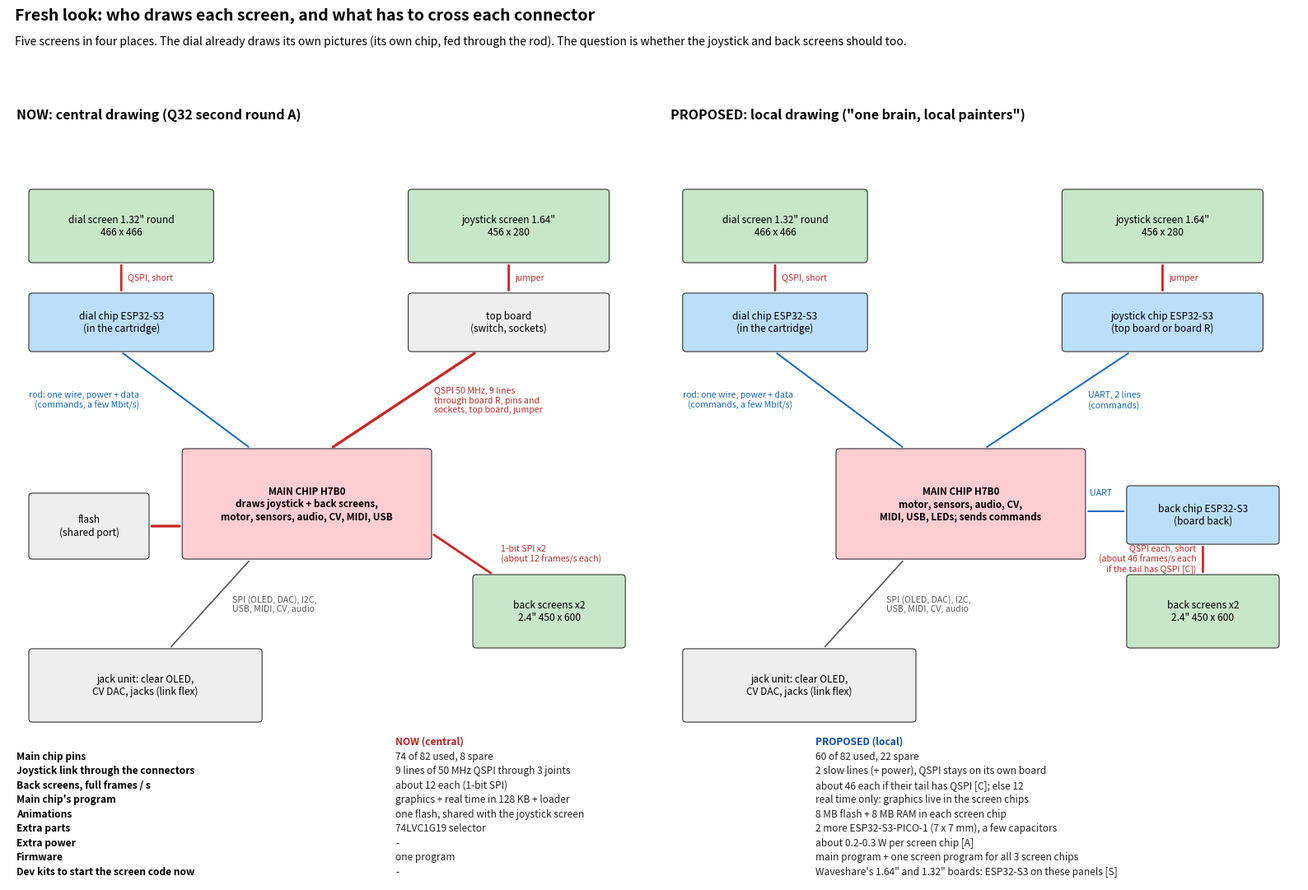

Source code (Python):
"""Main-board pass, fresh look (7 Nov 2026, Ed: "are we adding a band-aid? zoom out"). Who draws each screen, and what crosses
each connector. Left: central drawing (the main chip draws the joystick and back screens; Q32 second round A). Right: local
drawing (each screen place has its own small graphics chip that draws from its own memory; the main chip sends short commands,
the way the dial already works through the rod). Numbers from docs/main-board-signals-2026-11-07.md and the pin-map solver.
  python3 tools/studies/architecture_fresh_look.py docs/img/architecture-fresh-look.png"""
import sys
import matplotlib
matplotlib.use("Agg")
import matplotlib.pyplot as plt
from matplotlib.patches import FancyBboxPatch

fig = plt.figure(figsize=(16, 11), dpi=125)
ax = fig.add_axes([0.01, 0.01, 0.98, 0.9]); ax.axis("off"); ax.set_xlim(0, 160); ax.set_ylim(0, 110)
fig.text(0.015, 0.975, "Fresh look: who draws each screen, and what has to cross each connector", fontsize=14, weight="bold", va="top")
fig.text(0.015, 0.945, "Five screens in four places. The dial already draws its own pictures (its own chip, fed through the rod). "
         "The question is whether the joystick and back screens should too.", fontsize=10, va="top")

C_MAIN, C_NODE, C_SCR, C_JACK = "#ffcdd2", "#bbdefb", "#c8e6c9", "#eeeeee"


def box(x, y, w, h, text, fc, fs=8.6, bold=False):
    ax.add_patch(FancyBboxPatch((x, y), w, h, boxstyle="round,pad=0.45", fc=fc, ec="#333", lw=0.8))
    ax.text(x + w / 2, y + h / 2, text, ha="center", va="center", fontsize=fs, weight="bold" if bold else None)


def link(p0, p1, text, col, lw, side=1, dx=0.0):
    ax.annotate("", p1, p0, arrowprops=dict(arrowstyle="-", lw=lw, color=col))
    mx, my = (p0[0] + p1[0]) / 2 + dx, (p0[1] + p1[1]) / 2
    ax.text(mx + 0.8 * side, my, text, fontsize=7.6, color=col, ha="left" if side > 0 else "right", va="center")


FAST, THIN = "#c62828", "#1565c0"
for x0, title, central in ((0, "NOW: central drawing (Q32 second round A)", True),
                           (81, "PROPOSED: local drawing (\"one brain, local painters\")", False)):
    ax.text(x0 + 1, 103, title, fontsize=11.5, weight="bold")
    # places
    box(x0 + 3, 84, 22, 9, "dial screen 1.32\" round\n466 x 466", C_SCR)
    box(x0 + 3, 72, 22, 7, "dial chip ESP32-S3\n(in the cartridge)", C_NODE)
    box(x0 + 50, 84, 24, 9, "joystick screen 1.64\"\n456 x 280", C_SCR)
    if central:
        box(x0 + 50, 72, 24, 7, "top board\n(switch, sockets)", C_JACK)
    else:
        box(x0 + 50, 72, 24, 7, "joystick chip ESP32-S3\n(top board or board R)", C_NODE)
    box(x0 + 22, 44, 30, 14, "MAIN CHIP H7B0\n" + ("draws joystick + back screens,\nmotor, sensors, audio, CV, MIDI, USB"
                                                    if central else "motor, sensors, audio, CV,\nMIDI, USB, LEDs; sends commands"),
        C_MAIN, 8.4, True)
    if central:
        box(x0 + 3, 44, 14, 8, "flash\n(shared port)", C_JACK)
    box(x0 + 58, 32, 18, 9, "back screens x2\n2.4\" 450 x 600", C_SCR)
    if not central:
        box(x0 + 58, 46, 18, 7, "back chip ESP32-S3\n(board back)", C_NODE)
    box(x0 + 3, 22, 28, 9, "jack unit: clear OLED,\nCV DAC, jacks (link flex)", C_JACK)
    # links
    link((x0 + 14, 79.5), (x0 + 14, 83.5), "QSPI, short", FAST, 2.0)
    link((x0 + 14, 71.5), (x0 + 30, 58.5), "rod: one wire, power + data\n(commands, a few Mbit/s)", THIN, 1.4, side=-1, dx=-5)
    link((x0 + 62, 79.5), (x0 + 62, 83.5), "jumper", FAST if central else FAST, 2.0)
    if central:
        link((x0 + 40, 58.5), (x0 + 58, 71.5), "QSPI 50 MHz, 9 lines\nthrough board R, pins and\nsockets, top board, jumper",
             FAST, 2.4, side=1, dx=3)
        link((x0 + 17.5, 48), (x0 + 21.5, 48), "", FAST, 2.4)
        link((x0 + 52.5, 47), (x0 + 60, 41.5), "1-bit SPI x2\n(about 12 frames/s each)", FAST, 2.0, side=1, dx=4)
    else:
        link((x0 + 40, 58.5), (x0 + 58, 71.5), "UART, 2 lines\n(commands)", THIN, 1.4, side=1, dx=3)
        link((x0 + 52.5, 50), (x0 + 57.5, 50), "", THIN, 1.4)
        ax.text(x0 + 53, 52.2, "UART", fontsize=7.6, color=THIN)
        link((x0 + 67, 45.5), (x0 + 67, 41.5), "QSPI each, short\n(about 46 frames/s each\nif the tail has QSPI [C])", FAST, 2.0, side=-1)
    link((x0 + 30, 43.5), (x0 + 20, 31.5), "SPI (OLED, DAC), I2C,\nUSB, MIDI, CV, audio", "#555", 1.2, side=1, dx=2)

# scorecard
rows = [("", "NOW (central)", "PROPOSED (local)"),
        ("Main chip pins", "74 of 82 used, 8 spare", "60 of 82 used, 22 spare"),
        ("Joystick link through the connectors", "9 lines of 50 MHz QSPI through 3 joints", "2 slow lines (+ power), QSPI stays on its own board"),
        ("Back screens, full frames / s", "about 12 each (1-bit SPI)", "about 46 each if their tail has QSPI [C]; else 12"),
        ("Main chip's program", "graphics + real time in 128 KB + loader", "real time only: graphics live in the screen chips"),
        ("Animations", "one flash, shared with the joystick screen", "8 MB flash + 8 MB RAM in each screen chip"),
        ("Extra parts", "74LVC1G19 selector", "2 more ESP32-S3-PICO-1 (7 x 7 mm), a few capacitors"),
        ("Extra power", "-", "about 0.2-0.3 W per screen chip [A]"),
        ("Firmware", "one program", "main program + one screen program for all 3 screen chips"),
        ("Dev kits to start the screen code now", "-", "Waveshare's 1.64\" and 1.32\" boards: ESP32-S3 on these panels [S]")]
y = 18.5
for i, (a, b, c) in enumerate(rows):
    w = "bold" if i == 0 else None
    ax.text(1, y, a, fontsize=8.6, weight="bold" if i else None)
    ax.text(48, y, b, fontsize=8.6, weight=w, color="#b71c1c" if i == 0 else "#222")
    ax.text(100, y, c, fontsize=8.6, weight=w, color="#0d47a1" if i == 0 else "#222")
    y -= 1.95
fig.savefig(sys.argv[1] if len(sys.argv) > 1 else "architecture-fresh-look.png")
